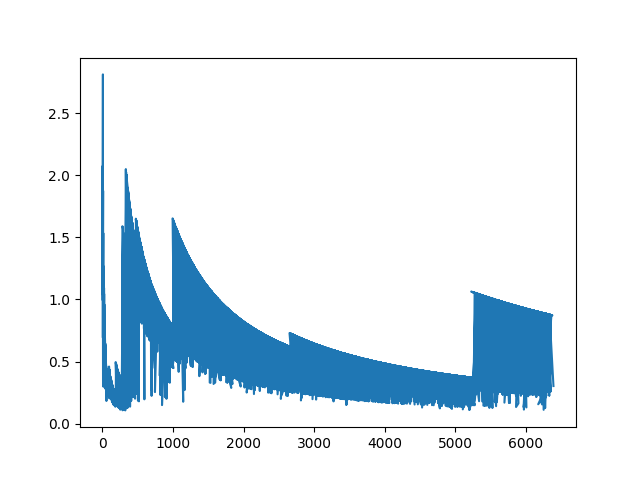

Data behind this chart, as committed beside it:
1, 1, 1.0
2, 4.152, 2.076
2, 4.152, 2.076
4, 4.152, 1.038
4, 4.152, 1.038
3, 4.152, 1.384
6, 16.88, 2.814
5, 4.152, 0.8304
5, 4.152, 0.8304
7, 16.88, 2.412
6, 4.152, 0.692
9, 16.88, 1.876
6, 6.112, 1.019
8, 4.152, 0.519
9, 2.799, 0.311
8, 2.463, 0.3079
12, 16.88, 1.407
10, 6.112, 0.6112
13, 16.88, 1.299
11, 16.88, 1.535
13, 6.112, 0.4702
13, 6.112, 0.4702
14, 4.152, 0.2966
12, 16.88, 1.407
14, 9.023, 0.6445
17, 9.023, 0.5308
16, 9.023, 0.5639
15, 9.082, 0.6055
16, 9.082, 0.5676
19, 9.023, 0.4749
19, 16.88, 0.8886
19, 16.88, 0.8886
23, 24.04, 1.045
24, 24.04, 1.002
22, 9.082, 0.4128
19, 24.04, 1.265
22, 12.52, 0.5691
23, 16.88, 0.7341
22, 24.04, 1.093
24, 12.52, 0.5216
25, 24.04, 0.9616
27, 16.88, 0.6253
24, 12.52, 0.5216
25, 10.19, 0.4075
32, 24.04, 0.7513
30, 24.04, 0.8014
29, 24.04, 0.829
31, 24.04, 0.7755
30, 16.88, 0.5628
30, 24.04, 0.8014
28, 23.89, 0.8534
32, 24.04, 0.7513
35, 23.89, 0.6827
34, 24.04, 0.7071
38, 23.89, 0.6288
37, 23.89, 0.6458
42, 24.04, 0.5724
38, 24.04, 0.6327
36, 10.19, 0.283
37, 12.52, 0.3384
39, 23.89, 0.6127
... 9,939 more rows
